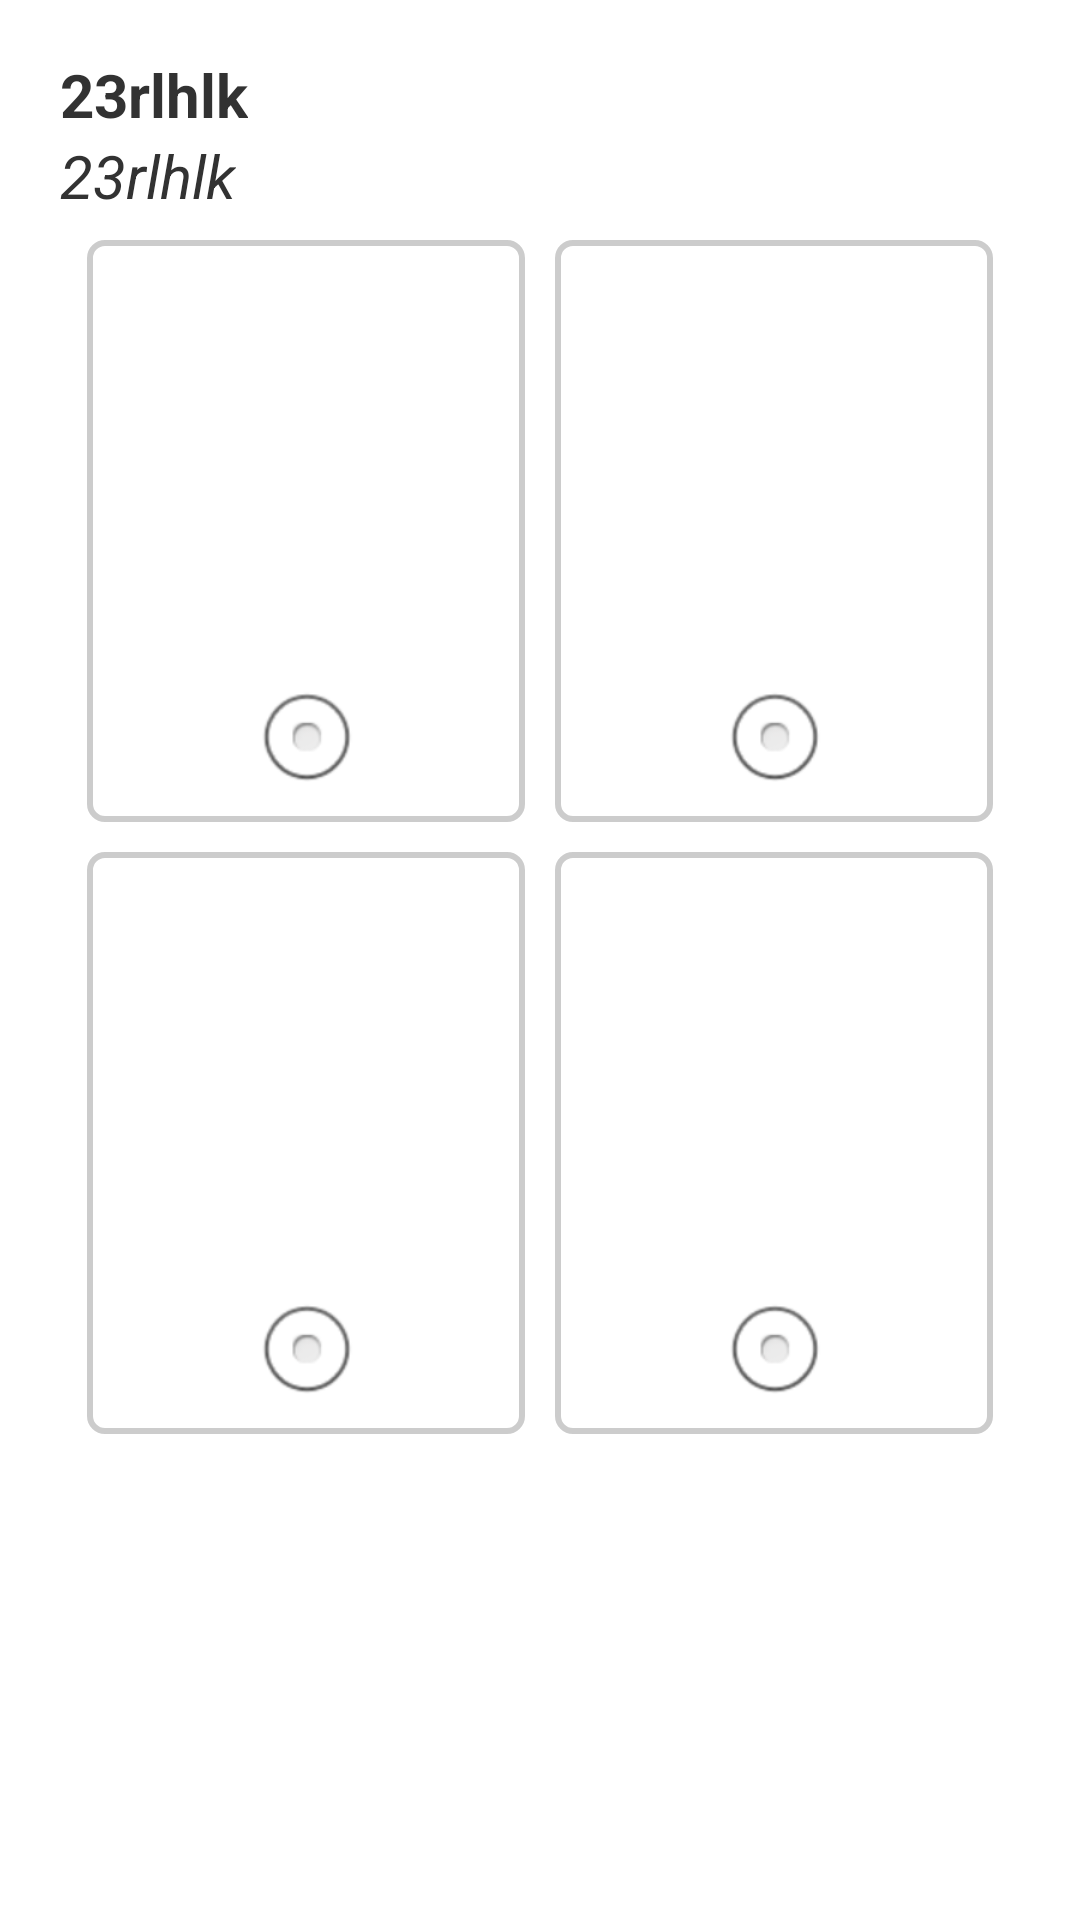

Android layout source for this screen:
<!-- AndroidManifest.xml: application theme AppTheme -->
<!-- res/layout/fragment_question_select_picture.xml -->
<?xml version="1.0" encoding="utf-8"?>
<RelativeLayout xmlns:android="http://schemas.android.com/apk/res/android"
    style="@style/exam_layout"
    android:layout_width="match_parent"
    android:layout_height="match_parent"
    android:paddingTop="10dp" >

    <TextView
        android:id="@+id/type1_stem_descption"
        style="@style/text_stem_descption"
        android:text="23rlhlk" />

    <TextView
        android:id="@+id/type1_stem_text"
        android:layout_below="@+id/type1_stem_descption"
        style="@style/text_stem_text"
        android:text="23rlhlk" />

    <LinearLayout
        android:id="@+id/myradiogroup_question_one"
        android:layout_width="match_parent"
        android:layout_height="wrap_content"
        android:layout_below="@+id/type1_stem_text"
        android:layout_marginTop="8dp"
        android:gravity="center_horizontal"
        android:orientation="vertical" >

        <LinearLayout
            android:layout_width="wrap_content"
            android:layout_height="wrap_content"
            android:layout_weight="1"
            android:orientation="horizontal" >

            <LinearLayout
                android:id="@+id/type1_opt_item1"
                android:layout_width="wrap_content"
                android:layout_height="wrap_content" 
                android:orientation="vertical"
                android:gravity="center_horizontal"
                android:layout_marginRight="10dp"
                android:padding="3dp"
                android:background="@drawable/question_1_opt__selector">
                <ImageView
                    android:id="@+id/type1_opt_res1"
                    style="@style/question_1_opt_pic" />

                <RadioButton
                    android:id="@+id/rb1"
                    android:clickable="false"
                    android:layout_width="wrap_content"
                    android:layout_height="wrap_content"/>
            </LinearLayout>

            <LinearLayout
                android:id="@+id/type1_opt_item2"
                android:layout_width="wrap_content"
                android:layout_height="wrap_content" 
                android:orientation="vertical"
                android:gravity="center_horizontal"
                android:padding="3dp"
                android:background="@drawable/question_1_opt__selector">
                <ImageView
                    android:id="@+id/type1_opt_res2"
                    style="@style/question_1_opt_pic" />

                <RadioButton
                    android:id="@+id/rb2"
                    android:clickable="false"
                    android:layout_width="wrap_content"
                    android:layout_height="wrap_content"/>
            </LinearLayout>
        </LinearLayout>

        <LinearLayout
            android:layout_width="wrap_content"
            android:layout_height="wrap_content"
            android:layout_weight="1"
            android:layout_marginTop="10dp"
            android:orientation="horizontal" >

          <LinearLayout
                android:id="@+id/type1_opt_item3"
                android:layout_width="wrap_content"
                android:layout_height="wrap_content" 
                android:orientation="vertical"
                android:gravity="center_horizontal"
                android:layout_marginRight="10dp"
                android:padding="3dp"
                android:background="@drawable/question_1_opt__selector">
                <ImageView
                    android:id="@+id/type1_opt_res3"
                    style="@style/question_1_opt_pic" />

                <RadioButton
                    android:id="@+id/rb3"
                    android:clickable="false"
                    android:layout_width="wrap_content"
                    android:layout_height="wrap_content"/>
            </LinearLayout>

           <LinearLayout
                android:id="@+id/type1_opt_item4"
                android:layout_width="wrap_content"
                android:layout_height="wrap_content" 
                android:orientation="vertical"
                android:gravity="center_horizontal"
                android:padding="3dp"
                android:background="@drawable/question_1_opt__selector">
                <ImageView
                    android:id="@+id/type1_opt_res4"
                    style="@style/question_1_opt_pic" />

                <RadioButton
                    android:id="@+id/rb4"
                    android:clickable="false"
                    android:layout_width="wrap_content"
                    android:layout_height="wrap_content"/>
            </LinearLayout>
        </LinearLayout>
    </LinearLayout>

</RelativeLayout>
<!-- resources referenced by this layout -->
<resources>
  <!-- drawable question_1_opt__selector (drawable) -->
  <?xml version="1.0" encoding="utf-8"?>
  
  <selector xmlns:android="http://schemas.android.com/apk/res/android" >
      <item android:state_pressed="true" android:drawable="@drawable/corners_bg_press"></item>
      <item android:state_selected="true" android:drawable="@drawable/corners_bg_press"></item>
      <item android:drawable="@drawable/corners_bg"></item>
  </selector>
  <style name="exam_layout">
          <item name="android:gravity">top|center_horizontal</item>
      </style>
  <style name="question_1_opt_pic">
          <item name="android:layout_width">@dimen/question_1_opt_pic</item>
          <item name="android:layout_height">@dimen/question_1_opt_pic</item>
      </style>
  <style name="text_stem_descption">
          <item name="android:layout_marginLeft">20dp</item>
          <item name="android:layout_marginTop">8dp</item>
          <item name="android:textSize">20sp</item>
          <item name="android:textStyle">bold</item>
          <item name="android:singleLine">true</item>
          <item name="android:layout_width">wrap_content</item>
          <item name="android:layout_height">wrap_content</item>
      </style>
  <style name="text_stem_text">
          <item name="android:layout_width">wrap_content</item>
          <item name="android:layout_height">wrap_content</item>
          <item name="android:layout_marginLeft">20dp</item>
          <item name="android:textSize">20sp</item>
          <item name="android:textStyle">italic</item>
      </style>
  <style name="AppTheme" parent="AppBaseTheme">
          
      </style>
  <!-- drawable corners_bg_press (drawable) -->
  <?xml version="1.0" encoding="utf-8"?>
  <shape xmlns:android="http://schemas.android.com/apk/res/android" 
      android:shape="rectangle">  
      <solid android:color="@color/selected_item"  />    
      <corners android:topLeftRadius="5dp"   
              android:topRightRadius="5dp"    
              android:bottomRightRadius="5dp"   
              android:bottomLeftRadius="5dp"/>   
               
  </shape>
  <!-- drawable corners_bg (drawable) -->
  <?xml version="1.0" encoding="utf-8"?>
  <shape xmlns:android="http://schemas.android.com/apk/res/android">  
  <stroke android:width="2dp"  android:color="@color/item_stroke"/>    
      <solid android:color="#ffffff"  />    
      <corners android:radius="5dp"/>  
  </shape>
  <dimen name="question_1_opt_pic">110dp</dimen>
  <style name="AppBaseTheme" parent="android:style/Theme.Light.NoTitleBar.Fullscreen">
          
      </style>
  <color name="selected_item">#00B2BF</color>
  <color name="item_stroke">#cccccc</color>
</resources>
